pico-8 play session: hold → + tap 🅾, after a click and taps of 🅾, ❎, 🅾+❎, 🅾 in the second before t = 0

[t = 1 s] hold → ~1s, tap 🅾 ~2×
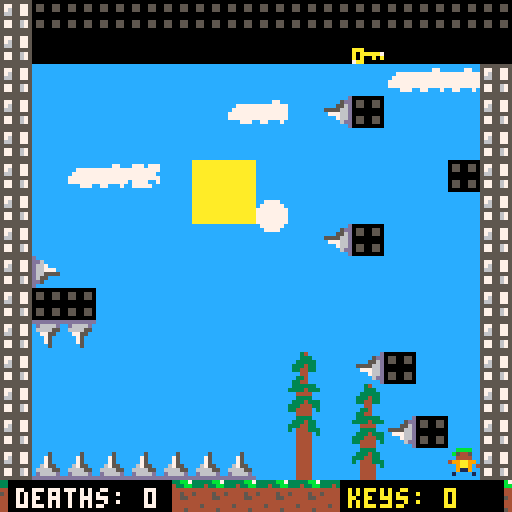

pico-8 cartridge
version 42
__lua__
-- wall and actor collisions
-- by zep (modified with gravity and spikes)

actor = {} -- all actors
pl = nil -- store player reference globally
has_key = false -- global flag for key collection
debug_enabled = false -- toggle debug prints
killer_ball = nil -- global reference to killer ball
killer_ball2 = nil -- global reference to second killer ball
vertical_bat = nil -- global reference to vertical bat
vertical_bat2 = nil -- global reference to second vertical bat
vertical_bat3 = nil -- global reference to third vertical bat
vertical_bat4 = nil -- global reference to fourth vertical bat
vertical_bat5 = nil -- global reference to fifth vertical bat
vertical_bat6 = nil -- global reference to sixth vertical bat
vertical_bat7 = nil -- global reference to seventh vertical bat
death_count = 0 -- death counter
key_count = 0 -- counter for collected keys

function print_debug(msg)
    if debug_enabled then
        print(msg)
    end
end

-- make an actor
-- and add to global collection
-- x,y means center of the actor
-- in map tiles
function make_actor(k, x, y)
    a={
        k = k,
        x = x,
        y = y,
        dx = 0,
        dy = 0,     
        frame = 0,
        t = 0,
        friction = 0.15,
        bounce  = 0.3,
        frames = 2,
        
        w = 0.4,
        h = 0.4,
        
        grounded = false,
        gravity = 0.03,
        max_fall_speed = 0.35,
        jump_force = -0.50,
        
        is_solid = true,
        
        anim_timer = 0,
        anim_speed = 120
    }
    
    print_debug("created actor with sprite: " .. k)
    add(actor,a)
    return a
end

function reset_game()
    print_debug("\n--- game reset ---")
    -- increment death counter
    death_count += 1
    print_debug("death count: " .. death_count)
    
    -- clear all actors and reset key flag
    actor = {}
    has_key = false
    key_count = 0 -- reset key counter on death
    print_debug("key count reset to 0")
    
    -- recreate all initial actors
    -- make player
    pl = make_actor(21,14.5,14)
    pl.frames=4
    
    -- door entity
    local door = make_actor(48,46.5,14.5)  -- adjusted position to x=46.5, y=14.5
    door.w = 0.5 
    door.h = 0.5
    door.is_solid = true
    door.is_door = true
    door.frames = 1  -- door doesn't animate
    
    -- bouncy ball (vertical only)
    local ball = make_actor(33,8.5,11)
    ball.dx = 0
    ball.dy = -0.1
    ball.friction = 0.02
    ball.bounce = 1
    
    -- first key (original spawn)
    local key1 = make_actor(35,11.5,1.5)
    key1.w=0.25 
    key1.h=0.25
    key1.is_solid = false
    key1.frames = 2
    key1.anim_speed = 30
    
    -- second key (10 blocks to the left of first key)
    local key2 = make_actor(35,29.5,1.5)
    key2.w=0.25 
    key2.h=0.25
    key2.is_solid = false
    key2.frames = 2
    key2.anim_speed = 30
    
    -- third key (14 blocks down and 3 blocks right from second key)
    local key3 = make_actor(35,32.5,14.5)  -- 29.5 + 3 = 32.5 x-coordinate, 1.5 + 13 = 14.5 y-coordinate
    key3.w=0.25 
    key3.h=0.25
    key3.is_solid = false
    key3.frames = 2
    key3.anim_speed = 30
    
    -- killer ball (horizontal movement)
    killer_ball = make_actor(5, 18,3.5)  -- using sprite 5, position at x=18, y=3.5
    killer_ball.dx = 0.15  -- horizontal speed
    killer_ball.dy = 0  -- no vertical movement
    killer_ball.bounce = 1  -- full bounce against walls
    killer_ball.friction = 0  -- no friction to maintain speed
    killer_ball.frames = 4  -- using frames 5-8 (total of 4 frames)
    killer_ball.anim_speed = 10  -- animation speed
    killer_ball.w = 0.45  -- slightly larger width for better collision detection
    killer_ball.h = 0.45  -- slightly larger height for better collision detection
    
    -- second killer ball (7 blocks below the first one)
    killer_ball2 = make_actor(5, 18, 10.5)  -- same x, but 7 tiles down from the first killer ball (3.5 + 7 = 10.5)
    killer_ball2.dx = 0.15  -- same horizontal speed
    killer_ball2.dy = 0  -- no vertical movement
    killer_ball2.bounce = 1  -- full bounce against walls
    killer_ball2.friction = 0  -- no friction to maintain speed
    killer_ball2.frames = 4  -- using frames 5-8 (total of 4 frames)
    killer_ball2.anim_speed = 10  -- animation speed
    killer_ball2.w = 0.45  -- slightly larger width for better collision detection
    killer_ball2.h = 0.45  -- slightly larger height for better collision detection
    
    -- vertical bat enemy (moves up and down)
    vertical_bat = make_actor(5, 23.5, 7)  -- using sprite 5, position at x=23.5, y=7
    vertical_bat.dx = 0  -- no horizontal movement
    vertical_bat.dy = 0.15  -- vertical speed
    vertical_bat.bounce = 1  -- full bounce against walls/ceiling/floor
    vertical_bat.friction = 0  -- no friction to maintain speed
    vertical_bat.frames = 4  -- using frames 5-8 (total of 4 frames)
    vertical_bat.anim_speed = 10  -- animation speed
    vertical_bat.w = 0.45  -- slightly larger width for better collision detection
    vertical_bat.h = 0.45  -- slightly larger height for better collision detection
    vertical_bat.is_killer = true  -- flag to identify it as a killer object
    
    -- second vertical bat (10 blocks to the right of the first one)
    vertical_bat2 = make_actor(5, 33.5, 10)  -- position at x=33.5, y=10
    vertical_bat2.dx = 0  -- no horizontal movement
    vertical_bat2.dy = 0.15  -- vertical speed
    vertical_bat2.bounce = 1  -- full bounce against walls/ceiling/floor
    vertical_bat2.friction = 0  -- no friction to maintain speed
    vertical_bat2.frames = 4  -- using frames 5-8 (total of 4 frames)
    vertical_bat2.anim_speed = 10  -- animation speed
    vertical_bat2.w = 0.45  -- slightly larger width for better collision detection
    vertical_bat2.h = 0.45  -- slightly larger height for better collision detection
    vertical_bat2.is_killer = true  -- flag to identify it as a killer object
    
    -- third vertical bat (4 blocks to the right of the second one)
    vertical_bat3 = make_actor(5, 37.5, 10)  -- 33.5 + 4 = 37.5 x-coordinate, same y as second bat
    vertical_bat3.dx = 0  -- no horizontal movement
    vertical_bat3.dy = 0.15  -- vertical speed
    vertical_bat3.bounce = 1  -- full bounce against walls/ceiling/floor
    vertical_bat3.friction = 0  -- no friction to maintain speed
    vertical_bat3.frames = 4  -- using frames 5-8 (total of 4 frames)
    vertical_bat3.anim_speed = 10  -- animation speed
    vertical_bat3.w = 0.45  -- slightly larger width for better collision detection
    vertical_bat3.h = 0.45  -- slightly larger height for better collision detection
    vertical_bat3.is_killer = true  -- flag to identify it as a killer object
    
    -- fourth vertical bat (4 blocks to the right of the third one)
    vertical_bat4 = make_actor(5, 41.5, 10)  -- 37.5 + 4 = 41.5 x-coordinate, same y as second and third bats
    vertical_bat4.dx = 0  -- no horizontal movement
    vertical_bat4.dy = 0.15  -- vertical speed
    vertical_bat4.bounce = 1  -- full bounce against walls/ceiling/floor
    vertical_bat4.friction = 0  -- no friction to maintain speed
    vertical_bat4.frames = 4  -- using frames 5-8 (total of 4 frames)
    vertical_bat4.anim_speed = 10  -- animation speed
    vertical_bat4.w = 0.45  -- slightly larger width for better collision detection
    vertical_bat4.h = 0.45  -- slightly larger height for better collision detection
    vertical_bat4.is_killer = true  -- flag to identify it as a killer object
    
    -- fifth vertical bat (4 blocks to the right of the fourth one)
    vertical_bat5 = make_actor(5, 45.5, 10)  -- 41.5 + 4 = 45.5 x-coordinate, same y as other bats
    vertical_bat5.dx = 0  -- no horizontal movement
    vertical_bat5.dy = 0.15  -- vertical speed
    vertical_bat5.bounce = 1  -- full bounce against walls/ceiling/floor
    vertical_bat5.friction = 0  -- no friction to maintain speed
    vertical_bat5.frames = 4  -- using frames 5-8 (total of 4 frames)
    vertical_bat5.anim_speed = 10  -- animation speed
    vertical_bat5.w = 0.45  -- slightly larger width for better collision detection
    vertical_bat5.h = 0.45  -- slightly larger height for better collision detection
    vertical_bat5.is_killer = true  -- flag to identify it as a killer object
    
    -- sixth vertical bat (3 blocks to the left and 3 blocks down from the fifth one)
    vertical_bat6 = make_actor(5, 42.5, 13)  -- 45.5 - 3 = 42.5 x-coordinate, 10 + 3 = 13 y-coordinate
    vertical_bat6.dx = 0  -- no horizontal movement
    vertical_bat6.dy = 0.15  -- vertical speed
    vertical_bat6.bounce = 1  -- full bounce against walls/ceiling/floor
    vertical_bat6.friction = 0  -- no friction to maintain speed
    vertical_bat6.frames = 4  -- using frames 5-8 (total of 4 frames)
    vertical_bat6.anim_speed = 10  -- animation speed
    vertical_bat6.w = 0.45  -- slightly larger width for better collision detection
    vertical_bat6.h = 0.45  -- slightly larger height for better collision detection
    vertical_bat6.is_killer = true  -- flag to identify it as a killer object
    
    -- seventh vertical bat (8 blocks to the left of the sixth one)
    vertical_bat7 = make_actor(5, 34.5, 13)  -- 42.5 - 8 = 34.5 x-coordinate, same y as sixth bat
    vertical_bat7.dx = 0  -- no horizontal movement
    vertical_bat7.dy = 0.15  -- vertical speed
    vertical_bat7.bounce = 1  -- full bounce against walls/ceiling/floor
    vertical_bat7.friction = 0  -- no friction to maintain speed
    vertical_bat7.frames = 4  -- using frames 5-8 (total of 4 frames)
    vertical_bat7.anim_speed = 10  -- animation speed
    vertical_bat7.w = 0.45  -- slightly larger width for better collision detection
    vertical_bat7.h = 0.45  -- slightly larger height for better collision detection
    vertical_bat7.is_killer = true  -- flag to identify it as a killer object
    
    -- also add flags to the killer balls for consistency
    killer_ball.is_killer = true
    killer_ball2.is_killer = true
    
    sfx(0) -- play death sound
end

function _init()
    -- initialize death_count and key_count to 0 
    death_count = 0
    key_count = 0
    
    -- instead of calling reset_game, we'll set up the initial state directly
    actor = {}
    has_key = false
    
    -- make player
    pl = make_actor(21,14.5,14)
    pl.frames=4
    
    -- bouncy ball (vertical only)
    local ball = make_actor(33,8.5,11)
    ball.dx = 0
    ball.dy = -0.1
    ball.friction = 0.02
    ball.bounce = 1
    
    -- door entity (needs to be created on first load)
    local door = make_actor(48,46.5,14.5)
    door.w = 0.5 
    door.h = 0.5
    door.is_solid = true
    door.is_door = true
    door.frames = 1
    
    -- create only the intended keys
    local key1 = make_actor(35,11.5,1.5)
    key1.w=0.25 
    key1.h=0.25
    key1.is_solid = false
    key1.frames = 2
    key1.anim_speed = 30
    
    local key2 = make_actor(35,29.5,1.5)
    key2.w=0.25 
    key2.h=0.25
    key2.is_solid = false
    key2.frames = 2
    key2.anim_speed = 30
    
    local key3 = make_actor(35,32.5,14.5)  -- same coordinates as in _init
    key3.w=0.25 
    key3.h=0.25
    key3.is_solid = false
    key3.frames = 2
    key3.anim_speed = 30
    
    -- killer ball (horizontal movement)
    killer_ball = make_actor(5, 18,3.5)
    killer_ball.dx = 0.15
    killer_ball.dy = 0
    killer_ball.bounce = 1
    killer_ball.friction = 0
    killer_ball.frames = 4
    killer_ball.anim_speed = 10
    killer_ball.w = 0.45
    killer_ball.h = 0.45
    killer_ball.is_killer = true
    
    -- second killer ball
    killer_ball2 = make_actor(5, 18, 10.5)
    killer_ball2.dx = 0.15
    killer_ball2.dy = 0
    killer_ball2.bounce = 1
    killer_ball2.friction = 0
    killer_ball2.frames = 4
    killer_ball2.anim_speed = 10
    killer_ball2.w = 0.45
    killer_ball2.h = 0.45
    killer_ball2.is_killer = true
    
    -- vertical bats
    vertical_bat = make_actor(5, 23.5, 7)
    vertical_bat.dx = 0
    vertical_bat.dy = 0.15
    vertical_bat.bounce = 1
    vertical_bat.friction = 0
    vertical_bat.frames = 4
    vertical_bat.anim_speed = 10
    vertical_bat.w = 0.45
    vertical_bat.h = 0.45
    vertical_bat.is_killer = true
    
    vertical_bat2 = make_actor(5, 33.5, 10)
    vertical_bat2.dx = 0
    vertical_bat2.dy = 0.15
    vertical_bat2.bounce = 1
    vertical_bat2.friction = 0
    vertical_bat2.frames = 4
    vertical_bat2.anim_speed = 10
    vertical_bat2.w = 0.45
    vertical_bat2.h = 0.45
    vertical_bat2.is_killer = true
    
    vertical_bat3 = make_actor(5, 37.5, 10)
    vertical_bat3.dx = 0
    vertical_bat3.dy = 0.15
    vertical_bat3.bounce = 1
    vertical_bat3.friction = 0
    vertical_bat3.frames = 4
    vertical_bat3.anim_speed = 10
    vertical_bat3.w = 0.45
    vertical_bat3.h = 0.45
    vertical_bat3.is_killer = true
    
    vertical_bat4 = make_actor(5, 41.5, 10)
    vertical_bat4.dx = 0
    vertical_bat4.dy = 0.15
    vertical_bat4.bounce = 1
    vertical_bat4.friction = 0
    vertical_bat4.frames = 4
    vertical_bat4.anim_speed = 10
    vertical_bat4.w = 0.45
    vertical_bat4.h = 0.45
    vertical_bat4.is_killer = true
    
    vertical_bat5 = make_actor(5, 45.5, 10)
    vertical_bat5.dx = 0
    vertical_bat5.dy = 0.15
    vertical_bat5.bounce = 1
    vertical_bat5.friction = 0
    vertical_bat5.frames = 4
    vertical_bat5.anim_speed = 10
    vertical_bat5.w = 0.45
    vertical_bat5.h = 0.45
    vertical_bat5.is_killer = true
    
    vertical_bat6 = make_actor(5, 42.5, 13)
    vertical_bat6.dx = 0
    vertical_bat6.dy = 0.15
    vertical_bat6.bounce = 1
    vertical_bat6.friction = 0
    vertical_bat6.frames = 4
    vertical_bat6.anim_speed = 10
    vertical_bat6.w = 0.45
    vertical_bat6.h = 0.45
    vertical_bat6.is_killer = true
    
    vertical_bat7 = make_actor(5, 34.5, 13)
    vertical_bat7.dx = 0
    vertical_bat7.dy = 0.15
    vertical_bat7.bounce = 1
    vertical_bat7.friction = 0
    vertical_bat7.frames = 4
    vertical_bat7.anim_speed = 10
    vertical_bat7.w = 0.45
    vertical_bat7.h = 0.45
    vertical_bat7.is_killer = true
end

-- check if a tile is a spike
function is_spike(x, y)
    local val = mget(x, y)
    -- including both original spikes (53-56) and new spikes (37-40)
    return (val >= 53 and val <= 56) or (val >= 37 and val <= 40)
end

-- check if an actor is touching spikes
function check_spike_collision(a)
    -- check all four corners and center points
    local points = {
        {a.x - a.w, a.y - a.h}, -- top left
        {a.x + a.w, a.y - a.h}, -- top right
        {a.x - a.w, a.y + a.h}, -- bottom left
        {a.x + a.w, a.y + a.h}, -- bottom right
        {a.x, a.y},             -- center
        {a.x - a.w, a.y},       -- middle left
        {a.x + a.w, a.y},       -- middle right
        {a.x, a.y - a.h},       -- middle top
        {a.x, a.y + a.h}        -- middle bottom
    }
    
    for point in all(points) do
        if is_spike(flr(point[1]), flr(point[2])) then
            return true
        end
    end
    return false
end

function solid(x, y)
    val=mget(x, y)
    return fget(val, 1)
end

function solid_area(x,y,w,h)
    return 
        solid(x-w,y-h) or
        solid(x+w,y-h) or
        solid(x-w,y+h) or
        solid(x+w,y+h)
end

function solid_actor(a, dx, dy)
    for a2 in all(actor) do
        if a2 != a then
            local x=(a.x+dx) - a2.x
            local y=(a.y+dy) - a2.y
            
            -- check for key collection
            if a.k == 35 and a2 == pl then
                if ((abs(x) < (a.w+a2.w)) and (abs(y) < (a.h+a2.h))) then
                    print_debug("key collection collision detected")
                    collide_event(pl,a)
                    return false
                end
            end
            
            -- check for killer objects collision with player
            if a == pl and a2.is_killer then
                if ((abs(x) < (a.w+a2.w)) and (abs(y) < (a.h+a2.h))) then
                    print_debug("killer collision detected")
                    reset_game()
                    return false
                end
            end
            
            -- skip collision if either actor is not solid
            if not a2.is_solid or not a.is_solid then
                return false
            end
            
            if ((abs(x) < (a.w+a2.w)) and (abs(y) < (a.h+a2.h))) then
                if (dx != 0 and abs(x) < abs(a.x-a2.x)) then
                    if a.k == 33 then
                        a.dx = 0
                    elseif a2.k == 33 then
                        a2.dx = 0
                    else
                        v=abs(a.dx)>abs(a2.dx) and a.dx or a2.dx
                        a.dx,a2.dx = v,v
                    end
                    
                    local ca = collide_event(a,a2) or collide_event(a2,a)
                    return not ca
                end
                
                if (dy != 0 and abs(y) < abs(a.y-a2.y)) then
                    v=abs(a.dy)>abs(a2.dy) and a.dy or a2.dy
                    a.dy,a2.dy = v,v
                    
                    local ca = collide_event(a,a2) or collide_event(a2,a)
                    return not ca
                end
            end
        end
    end
    return false
end

function solid_a(a, dx, dy)
    if solid_area(a.x+dx,a.y+dy, a.w,a.h) then
        return true 
    end
    return solid_actor(a, dx, dy) 
end

function collide_event(a1,a2)
    if (a1==pl and a2.k==35) then
        print_debug("key collected!")
        del(actor,a2)
        has_key = true
        key_count += 0.5
        print_debug("has_key set to true")
        print_debug("key count increased to: " .. key_count)
        sfx(3)
        return true
    end
    
    -- door collision check
    if ((a1==pl and a2.is_door) or (a2==pl and a1.is_door)) then
        if key_count >= 3 then
            print_debug("door opened!")
            if a1.is_door then
                del(actor,a1)
            else
                del(actor,a2)
            end
            key_count = 0
            sfx(3)
            return true
        elseif key_count == 3 then  -- changed from 1 to 3
            -- change door sprite to 0 and make it non-solid
            if a1.is_door then
                a1.k = 0
                a1.is_solid = false
            else
                a2.k = 0
                a2.is_solid = false
            end
            key_count = 0  -- reset key count after transformation
            sfx(2)
            return true
        end
        -- if not enough keys, keep door solid by not returning true
        return false
    end
    
    -- if player collides with any killer object, reset the game
    if (a1 == pl and a2.is_killer) or (a2 == pl and a1.is_killer) then
        print_debug("killed by enemy")
        reset_game()
        return true
    end
    
    sfx(2)
    return false
end

-- simplified killer object check
function check_killer_objects()
    for a in all(actor) do
        if a.is_killer and pl then
            -- slightly larger hitbox for the killer object
            local killer_w = a.w * 1.2
            local killer_h = a.h * 1.2
            
            -- calculate the distance between the two actors' centers
            local x = pl.x - a.x
            local y = pl.y - a.y
            
            -- check for rectangular hitbox collision
            if (abs(x) < (pl.w + killer_w)) and (abs(y) < (pl.h + killer_h)) then
                return true
            end
            
            -- additional check with a circular hitbox
            local distance_squared = x*x + y*y
            local collision_radius = (pl.w + killer_w) * 0.8
            
            if distance_squared < (collision_radius * collision_radius) then
                return true
            end
        end
    end
    return false
end

function move_actor(a)
    if a == pl then
        a.dy += a.gravity
        
        if a.dy > a.max_fall_speed then
            a.dy = a.max_fall_speed
        end
        
        -- check for spike collision
        if check_spike_collision(a) then
            reset_game()
            return
        end
    end
    
    if a.k == 33 then
        a.dx = 0
    end

    if not solid_a(a, a.dx, 0) then
        a.x += a.dx
    else
        a.dx *= -a.bounce
    end

    if not solid_a(a, 0, a.dy) then
        a.y += a.dy
        a.grounded = false
    else
        if a.dy > 0 then
            a.grounded = true
        end
        a.dy *= -a.bounce
        if a == pl then
            a.dy = 0
        end
    end
    
    -- only apply friction to non-player actors
    if a != pl then
        a.dx *= (1-a.friction)
    end
    
    -- update animation
    if a.is_killer or a.k == 35 then
        a.anim_timer += 1
        if a.anim_timer >= a.anim_speed then
            a.anim_timer = 0
            a.frame = (a.frame + 1) % a.frames
        end
    else
        a.frame += abs(a.dx) * 4
        a.frame %= a.frames
    end
    
    a.t += 1
end

function control_player(pl)
    local accel = 0.05
    local max_speed = 0.2
    local deadzone = 0.01
    
    -- apply movement based on input
    if btn(0) then 
        pl.dx -= accel
        if pl.dx < -max_speed then pl.dx = -max_speed end
    elseif btn(1) then
        pl.dx += accel
        if pl.dx > max_speed then pl.dx = max_speed end
    else
        -- no horizontal input - stop immediately
        pl.dx = 0
    end
    
    -- apply deadzone
    if abs(pl.dx) < deadzone then
        pl.dx = 0
    end
    
    if (btn(2) and pl.grounded) then
        pl.dy = pl.jump_force
        pl.grounded = false
        sfx(1)
    end
end

function _update()
    -- check for r key press to reset death count and game
    if btnp(5) then  -- btn(5) is the r key in pico-8
        death_count = 0
        print_debug("death count manually reset")
        
        -- reset the game state too - by using reset_game(),
        -- but without incrementing the death counter
        actor = {}
        has_key = false
        key_count = 0
        
        -- recreate all initial actors (same code as in reset_game but without death increment)
        -- create all initial actors
        pl = make_actor(21,14.5,14)
        pl.frames=4
        
        -- bouncy ball (vertical only)
        local ball = make_actor(33,8.5,11)
        ball.dx=0
        ball.dy=-0.1
        ball.friction=0.02
        ball.bounce=1
        
        -- first key (original spawn)
        local key1 = make_actor(35,11.5,1.5)
        key1.w=0.25 
        key1.h=0.25
        key1.is_solid = false
        key1.frames = 2
        key1.anim_speed = 30
        
        -- second key (10 blocks to the left of first key)
        local key2 = make_actor(35,29.5,1.5)
        key2.w=0.25 
        key2.h=0.25
        key2.is_solid = false
        key2.frames = 2
        key2.anim_speed = 30
        
        -- third key (4 blocks right and 14 blocks down from second key)
        local key3 = make_actor(35,20.5,1.5)  -- new test coordinates
        key3.w=0.25 
        key3.h=0.25
        key3.is_solid = false
        key3.frames = 2
        key3.anim_speed = 30
        
        -- killer ball (horizontal movement)
        killer_ball = make_actor(5, 18,3.5)  -- using sprite 5, position at x=18, y=3.5
        killer_ball.dx = 0.15  -- horizontal speed
        killer_ball.dy = 0  -- no vertical movement
        killer_ball.bounce = 1  -- full bounce against walls
        killer_ball.friction = 0  -- no friction to maintain speed
        killer_ball.frames = 4  -- using frames 5-8 (total of 4 frames)
        killer_ball.anim_speed = 10  -- animation speed
        killer_ball.w = 0.45  -- slightly larger width for better collision detection
        killer_ball.h = 0.45  -- slightly larger height for better collision detection
        
        -- second killer ball (7 blocks below the first one)
        killer_ball2 = make_actor(5, 18, 10.5)  -- same x, but 7 tiles down from the first killer ball (3.5 + 7 = 10.5)
        killer_ball2.dx = 0.15  -- same horizontal speed
        killer_ball2.dy = 0  -- no vertical movement
        killer_ball2.bounce = 1  -- full bounce against walls
        killer_ball2.friction = 0  -- no friction to maintain speed
        killer_ball2.frames = 4  -- using frames 5-8 (total of 4 frames)
        killer_ball2.anim_speed = 10  -- animation speed
        killer_ball2.w = 0.45  -- slightly larger width for better collision detection
        killer_ball2.h = 0.45  -- slightly larger height for better collision detection
        
        -- vertical bat enemy (moves up and down)
        vertical_bat = make_actor(5, 23.5, 7)  -- using sprite 5, position at x=23.5, y=7
        vertical_bat.dx = 0  -- no horizontal movement
        vertical_bat.dy = 0.15  -- vertical speed
        vertical_bat.bounce = 1  -- full bounce against walls/ceiling/floor
        vertical_bat.friction = 0  -- no friction to maintain speed
        vertical_bat.frames = 4  -- using frames 5-8 (total of 4 frames)
        vertical_bat.anim_speed = 10  -- animation speed
        vertical_bat.w = 0.45  -- slightly larger width for better collision detection
        vertical_bat.h = 0.45  -- slightly larger height for better collision detection
        vertical_bat.is_killer = true  -- flag to identify it as a killer object
        
        -- second vertical bat (10 blocks to the right of the first one)
        vertical_bat2 = make_actor(5, 33.5, 10)  -- position at x=33.5, y=10
        vertical_bat2.dx = 0  -- no horizontal movement
        vertical_bat2.dy = 0.15  -- vertical speed
        vertical_bat2.bounce = 1  -- full bounce against walls/ceiling/floor
        vertical_bat2.friction = 0  -- no friction to maintain speed
        vertical_bat2.frames = 4  -- using frames 5-8 (total of 4 frames)
        vertical_bat2.anim_speed = 10  -- animation speed
        vertical_bat2.w = 0.45  -- slightly larger width for better collision detection
        vertical_bat2.h = 0.45  -- slightly larger height for better collision detection
        vertical_bat2.is_killer = true  -- flag to identify it as a killer object
        
        -- third vertical bat (4 blocks to the right of the second one)
        vertical_bat3 = make_actor(5, 37.5, 10)  -- 33.5 + 4 = 37.5 x-coordinate, same y as second bat
        vertical_bat3.dx = 0  -- no horizontal movement
        vertical_bat3.dy = 0.15  -- vertical speed
        vertical_bat3.bounce = 1  -- full bounce against walls/ceiling/floor
        vertical_bat3.friction = 0  -- no friction to maintain speed
        vertical_bat3.frames = 4  -- using frames 5-8 (total of 4 frames)
        vertical_bat3.anim_speed = 10  -- animation speed
        vertical_bat3.w = 0.45  -- slightly larger width for better collision detection
        vertical_bat3.h = 0.45  -- slightly larger height for better collision detection
        vertical_bat3.is_killer = true  -- flag to identify it as a killer object
        
        -- fourth vertical bat (4 blocks to the right of the third one)
        vertical_bat4 = make_actor(5, 41.5, 10)  -- 37.5 + 4 = 41.5 x-coordinate, same y as second and third bats
        vertical_bat4.dx = 0  -- no horizontal movement
        vertical_bat4.dy = 0.15  -- vertical speed
        vertical_bat4.bounce = 1  -- full bounce against walls/ceiling/floor
        vertical_bat4.friction = 0  -- no friction to maintain speed
        vertical_bat4.frames = 4  -- using frames 5-8 (total of 4 frames)
        vertical_bat4.anim_speed = 10  -- animation speed
        vertical_bat4.w = 0.45  -- slightly larger width for better collision detection
        vertical_bat4.h = 0.45  -- slightly larger height for better collision detection
        vertical_bat4.is_killer = true  -- flag to identify it as a killer object
        
        -- fifth vertical bat (4 blocks to the right of the fourth one)
        vertical_bat5 = make_actor(5, 45.5, 10)  -- 41.5 + 4 = 45.5 x-coordinate, same y as other bats
        vertical_bat5.dx = 0  -- no horizontal movement
        vertical_bat5.dy = 0.15  -- vertical speed
        vertical_bat5.bounce = 1  -- full bounce against walls/ceiling/floor
        vertical_bat5.friction = 0  -- no friction to maintain speed
        vertical_bat5.frames = 4  -- using frames 5-8 (total of 4 frames)
        vertical_bat5.anim_speed = 10  -- animation speed
        vertical_bat5.w = 0.45  -- slightly larger width for better collision detection
        vertical_bat5.h = 0.45  -- slightly larger height for better collision detection
        vertical_bat5.is_killer = true  -- flag to identify it as a killer object
        
        -- sixth vertical bat (3 blocks to the left and 3 blocks down from the fifth one)
        vertical_bat6 = make_actor(5, 42.5, 13)  -- 45.5 - 3 = 42.5 x-coordinate, 10 + 3 = 13 y-coordinate
        vertical_bat6.dx = 0  -- no horizontal movement
        vertical_bat6.dy = 0.15  -- vertical speed
        vertical_bat6.bounce = 1  -- full bounce against walls/ceiling/floor
        vertical_bat6.friction = 0  -- no friction to maintain speed
        vertical_bat6.frames = 4  -- using frames 5-8 (total of 4 frames)
        vertical_bat6.anim_speed = 10  -- animation speed
        vertical_bat6.w = 0.45  -- slightly larger width for better collision detection
        vertical_bat6.h = 0.45  -- slightly larger height for better collision detection
        vertical_bat6.is_killer = true  -- flag to identify it as a killer object
        
        -- seventh vertical bat (8 blocks to the left of the sixth one)
        vertical_bat7 = make_actor(5, 34.5, 13)  -- 42.5 - 8 = 34.5 x-coordinate, same y as sixth bat
        vertical_bat7.dx = 0  -- no horizontal movement
        vertical_bat7.dy = 0.15  -- vertical speed
        vertical_bat7.bounce = 1  -- full bounce against walls/ceiling/floor
        vertical_bat7.friction = 0  -- no friction to maintain speed
        vertical_bat7.frames = 4  -- using frames 5-8 (total of 4 frames)
        vertical_bat7.anim_speed = 10  -- animation speed
        vertical_bat7.w = 0.45  -- slightly larger width for better collision detection
        vertical_bat7.h = 0.45  -- slightly larger height for better collision detection
        vertical_bat7.is_killer = true  -- flag to identify it as a killer object
    end
    
    control_player(pl)
    foreach(actor, move_actor)
    
    -- check killer objects collision after all actors have moved
    if check_killer_objects() then
        reset_game()
    end
end

function draw_actor(a)
    local sx = (a.x * 8) - 4
    local sy = (a.y * 8) - 4
    spr(a.k + a.frame, sx, sy)
end

function _draw()
    cls()
    
    room_x=flr(pl.x/16)
    room_y=flr(pl.y/16)
    camera(room_x*128,room_y*128)
    
    map()
    foreach(actor,draw_actor)
    
    -- draw death counter (bottom left of the screen)
    local cam_x = room_x*128
    local cam_y = room_y*128
    
    -- position for bottom left - death counter
    local death_counter_x = cam_x + 2
    local death_counter_y = cam_y + 120  -- pico-8 screen is 128x128, so 120 is near the bottom
    
    -- draw a small background for the death counter
    rectfill(death_counter_x, death_counter_y, death_counter_x + 40, death_counter_y + 8, 0) -- black background
    
    -- draw the text for the death counter
    print("deaths: " .. death_count, death_counter_x + 2, death_counter_y + 2, 7) -- white text (color 7)
    
    -- position for bottom right - key counter
    local key_counter_x = cam_x + 85  -- positioned to be in bottom right
    local key_counter_y = cam_y + 120  -- same height as death counter
    
    -- draw a small background for the key counter
    rectfill(key_counter_x, key_counter_y, key_counter_x + 40, key_counter_y + 8, 0) -- black background
    
    -- draw the text for the key counter
    print("keys: " .. key_count, key_counter_x + 2, key_counter_y + 2, 10) -- yellow text (color 10)
end-- wall and actor collisions
-- by zep (modified with gravity and spikes)

actor = {} -- all actors
pl = nil -- store player reference globally
has_key = false -- global flag for key collection
debug_enabled = false -- toggle debug prints
killer_ball = nil -- global reference to killer ball
killer_ball2 = nil -- global reference to second killer ball
vertical_bat = nil -- global reference to vertical bat
vertical_bat2 = nil -- global reference to second vertical bat
vertical_bat3 = nil -- global reference to third vertical bat
vertical_bat4 = nil -- global reference to fourth vertical bat
vertical_bat5 = nil -- global reference to fifth vertical bat
vertical_bat6 = nil -- global reference to sixth vertical bat
vertical_bat7 = nil -- global reference to seventh vertical bat
death_count = 0 -- death counter
key_count = 0 -- counter for collected keys

function print_debug(msg)
    if debug_enabled then
        print(msg)
    end
end

-- make an actor
-- and add to global collection
-- x,y means center of the actor
-- in map tiles
function make_actor(k, x, y)
    a={
        k = k,
        x = x,
        y = y,
        dx = 0,
        dy = 0,     
        frame = 0,
        t = 0,
        friction = 0.15,
        bounce  = 0.3,
        frames = 2,
        
        w = 0.4,
        h = 0.4,
        
        grounded = false,
        gravity = 0.03,
        max_fall_speed = 0.35,
        jump_force = -0.50,
        
        is_solid = true,
        
        anim_timer = 0,
        anim_speed = 120
    }
    
    print_debug("created actor with sprite: " .. k)
    add(actor,a)
    return a
end

function reset_game()
    print_debug("\n--- game reset ---")
    -- increment death counter
    death_count += 1
    print_debug("death count: " .. death_count)
    
    -- clear all actors and reset key flag
    actor = {}
    has_key = false
    key_count = 0 -- reset key counter on death
    print_debug("key count reset to 0")
    
    -- recreate all initial actors
    -- make player
    pl = make_actor(21,14.5,14)
    pl.frames=4
    
    -- door entity
    local door = make_actor(48,46.5,14.5)  -- adjusted position to x=46.5, y=14.5
    door.w = 0.5 
    door.h = 0.5
    door.is_solid = true
    door.is_door = true
    door.frames = 1  -- door doesn't animate
    
    -- bouncy ball (vertical only)
    local ball = make_actor(33,8.5,11)
    ball.dx = 0
    ball.dy = -0.1
    ball.friction = 0.02
    ball.bounce = 1
    
    -- first key (original spawn)
    local key1 = make_actor(35,11.5,1.5)
    key1.w=0.25 
    key1.h=0.25
    key1.is_solid = false
    key1.frames = 2
    key1.anim_speed = 30
    
    -- second key (10 blocks to the left of first key)
    local key2 = make_actor(35,29.5,1.5)
    key2.w=0.25 
    key2.h=0.25
    key2.is_solid = false
    key2.frames = 2
    key2.anim_speed = 30
    
    -- third key (14 blocks down and 3 blocks right from second key)
    local key3 = make_actor(35,32.5,14.5)  -- 29.5 + 3 = 32.5 x-coordinate, 1.5 + 13 = 14.5 y-coordinate
    key3.w=0.25 
    key3.h=0.25
    key3.is_solid = false
    key3.frames = 2
    key3.anim_speed = 30
    
    -- killer ball (horizontal movement)
    killer_ball = make_actor(5, 18,3.5)  -- using sprite 5, position at x=18, y=3.5
    killer_ball.dx = 0.15  -- horizontal speed
    killer_ball.dy = 0  -- no vertical movement
    killer_ball.bounce = 1  -- full bounce against walls
    killer_ball.friction = 0  -- no friction to maintain speed
    killer_ball.frames = 4  -- using frames 5-8 (total of 4 frames)
    killer_ball.anim_speed = 10  -- animation speed
    killer_ball.w = 0.45  -- slightly larger width for better collision detection
    killer_ball.h = 0.45  -- slightly larger height for better collision detection
    
    -- second killer ball (7 blocks below the first one)
    killer_ball2 = make_actor(5, 18, 10.5)  -- same x, but 7 tiles down from the first killer ball (3.5 + 7 = 10.5)
    killer_ball2.dx = 0.15  -- same horizontal speed
    killer_ball2.dy = 0  -- no vertical movement
    killer_ball2.bounce = 1  -- full bounce against walls
    killer_ball2.friction = 0  -- no friction to maintain speed
    killer_ball2.frames = 4  -- using frames 5-8 (total of 4 frames)
    killer_ball2.anim_speed = 10  -- animation speed
    killer_ball2.w = 0.45  -- slightly larger width for better collision detection
    killer_ball2.h = 0.45  -- slightly larger height for better collision detection
    
    -- vertical bat enemy (moves up and down)
    vertical_bat = make_actor(5, 23.5, 7)  -- using sprite 5, position at x=23.5, y=7
    vertical_bat.dx = 0  -- no horizontal movement
    vertical_bat.dy = 0.15  -- vertical speed
    vertical_bat.bounce = 1  -- full bounce against walls/ceiling/floor
    vertical_bat.friction = 0  -- no friction to maintain speed
    vertical_bat.frames = 4  -- using frames 5-8 (total of 4 frames)
    vertical_bat.anim_speed = 10  -- animation speed
    vertical_bat.w = 0.45  -- slightly larger width for better collision detection
    vertical_bat.h = 0.45  -- slightly larger height for better collision detection
    vertical_bat.is_killer = true  -- flag to identify it as a killer object
    
    -- second vertical bat (10 blocks to the right of the first one)
    vertical_bat2 = make_actor(5, 33.5, 10)  -- position at x=33.5, y=10
    vertical_bat2.dx = 0  -- no horizontal movement
    vertical_bat2.dy = 0.15  -- vertical speed
    vertical_bat2.bounce = 1  -- full bounce against walls/ceiling/floor
    vertical_bat2.friction = 0  -- no friction to maintain speed
    vertical_bat2.frames = 4  -- using frames 5-8 (total of 4 frames)
    vertical_bat2.anim_speed = 10  -- animation speed
    vertical_bat2.w = 0.45  -- slightly larger width for better collision detection
    vertical_bat2.h = 0.45  -- slightly larger height for better collision detection
    vertical_bat2.is_killer = true  -- flag to identify it as a killer object
    
    -- third vertical bat (4 blocks to the right of the second one)
    vertical_bat3 = make_actor(5, 37.5, 10)  -- 33.5 + 4 = 37.5 x-coordinate, same y as second bat
    vertical_bat3.dx = 0  -- no horizontal movement
    vertical_bat3.dy = 0.15  -- vertical speed
    vertical_bat3.bounce = 1  -- full bounce against walls/ceiling/floor
    vertical_bat3.friction = 0  -- no friction to maintain speed
    vertical_bat3.frames = 4  -- using frames 5-8 (total of 4 frames)
    vertical_bat3.anim_speed = 10  -- animation speed
    vertical_bat3.w = 0.45  -- slightly larger width for better collision detection
    vertical_bat3.h = 0.45  -- slightly larger height for better collision detection
    vertical_bat3.is_killer = true  -- flag to identify it as a killer object
    
    -- fourth vertical bat (4 blocks to the right of the third one)
    vertical_bat4 = make_actor(5, 41.5, 10)  -- 37.5 + 4 = 41.5 x-coordinate, same y as second and third bats
    vertical_bat4.dx = 0  -- no horizontal movement
    vertical_bat4.dy = 0.15  -- vertical speed
    vertical_bat4.bounce = 1  -- full bounce against walls/ceiling/floor
    vertical_bat4.friction = 0  -- no friction to maintain speed
    vertical_bat4.frames = 4  -- using frames 5-8 (total of 4 frames)
    vertical_bat4.anim_speed = 10  -- animation speed
    vertical_bat4.w = 0.45  -- slightly larger width for better collision detection
    vertical_bat4.h = 0.45  -- slightly larger height for better collision detection
    vertical_bat4.is_killer = true  -- flag to identify it as a killer object
    
    -- fifth vertical bat (4 blocks to the right of the fourth one)
    vertical_bat5 = make_actor(5, 45.5, 10)  -- 41.5 + 4 = 45.5 x-coordinate, same y as other bats
    vertical_bat5.dx = 0  -- no horizontal movement
    vertical_bat5.dy = 0.15  -- vertical speed
    vertical_bat5.bounce = 1  -- full bounce against walls/ceiling/floor
    vertical_bat5.friction = 0  -- no friction to maintain speed
    vertical_bat5.frames = 4  -- using frames 5-8 (total of 4 frames)
    vertical_bat5.anim_speed = 10  -- animation speed
    vertical_bat5.w = 0.45  -- slightly larger width for better collision detection
    vertical_bat5.h = 0.45  -- slightly larger height for better collision detection
    vertical_bat5.is_killer = true  -- flag to identify it as a killer object
    
    -- sixth vertical bat (3 blocks to the left and 3 blocks down from the fifth one)
    vertical_bat6 = make_actor(5, 42.5, 13)  -- 45.5 - 3 = 42.5 x-coordinate, 10 + 3 = 13 y-coordinate
    vertical_bat6.dx = 0  -- no horizontal movement
    vertical_bat6.dy = 0.15  -- vertical speed
    vertical_bat6.bounce = 1  -- full bounce against walls/ceiling/floor
    vertical_bat6.friction = 0  -- no friction to maintain speed
    vertical_bat6.frames = 4  -- using frames 5-8 (total of 4 frames)
    vertical_bat6.anim_speed = 10  -- animation speed
    vertical_bat6.w = 0.45  -- slightly larger width for better collision detection
    vertical_bat6.h = 0.45  -- slightly larger height for better collision detection
    vertical_bat6.is_killer = true  -- flag to identify it as a killer object
    
    -- seventh vertical bat (8 blocks to the left of the sixth one)
    vertical_bat7 = make_actor(5, 34.5, 13)  -- 42.5 - 8 = 34.5 x-coordinate, same y as sixth bat
    vertical_bat7.dx = 0  -- no horizontal movement
    vertical_bat7.dy = 0.15  -- vertical speed
    vertical_bat7.bounce = 1  -- full bounce against walls/ceiling/floor
    vertical_bat7.friction = 0  -- no friction to maintain speed
    vertical_bat7.frames = 4  -- using frames 5-8 (total of 4 frames)
    vertical_bat7.anim_speed = 10  -- animation speed
    vertical_bat7.w = 0.45  -- slightly larger width for better collision detection
    vertical_bat7.h = 0.45  -- slightly larger height for better collision detection
    vertical_bat7.is_killer = true  -- flag to identify it as a killer object
    
    -- also add flags to the killer balls for consistency
    killer_ball.is_killer = true
    killer_ball2.is_killer = true
    
    sfx(0) -- play death sound
end

function _init()
    -- initialize death_count and key_count to 0 
    death_count = 0
    key_count = 0
    
    -- instead of calling reset_game, we'll set up the initial state directly
    actor = {}
    has_key = false
    
    -- make player
    pl = make_actor(21,14.5,14)
    pl.frames=4
    
    -- bouncy ball (vertical only)
    local ball = make_actor(33,8.5,11)
    ball.dx = 0
    ball.dy = -0.1
    ball.friction = 0.02
    ball.bounce = 1
    
    -- door entity (needs to be created on first load)
    local door = make_actor(48,46.5,14.5)
    door.w = 0.5 
    door.h = 0.5
    door.is_solid = true
    door.is_door = true
    door.frames = 1
    
    -- create only the intended keys
    local key1 = make_actor(35,11.5,1.5)
    key1.w=0.25 
    key1.h=0.25
    key1.is_solid = false
    key1.frames = 2
    key1.anim_speed = 30
    
    local key2 = make_actor(35,29.5,1.5)
    key2.w=0.25 
    key2.h=0.25
    key2.is_solid = false
    key2.frames = 2
    key2.anim_speed = 30
    
    local key3 = make_actor(35,32.5,14.5)  -- same coordinates as in _init
    key3.w=0.25 
    key3.h=0.25
    key3.is_solid = false
    key3.frames = 2
    key3.anim_speed = 30
    
    -- killer ball (horizontal movement)
    killer_ball = make_actor(5, 18,3.5)
    killer_ball.dx = 0.15
    killer_ball.dy = 0
    killer_ball.bounce = 1
    killer_ball.friction = 0
    killer_ball.frames = 4
    killer_ball.anim_speed = 10
    killer_ball.w = 0.45
    killer_ball.h = 0.45
    killer_ball.is_killer = true
    
    -- second killer ball
    killer_ball2 = make_actor(5, 18, 10.5)
    killer_ball2.dx = 0.15
    killer_ball2.dy = 0
    killer_ball2.bounce = 1
    killer_ball2.friction = 0
    killer_ball2.frames = 4
    killer_ball2.anim_speed = 10
    killer_ball2.w = 0.45
    killer_ball2.h = 0.45
    killer_ball2.is_killer = true
    
    -- vertical bats
    vertical_bat = make_actor(5, 23.5, 7)
    vertical_bat.dx = 0
    vertical_bat.dy = 0.15
    vertical_bat.bounce = 1
    vertical_bat.friction = 0
    vertical_bat.frames = 4
    vertical_bat.anim_speed = 10
    vertical_bat.w = 0.45
    vertical_bat.h = 0.45
    vertical_bat.is_killer = true
    
    vertical_bat2 = make_actor(5, 33.5, 10)
    vertical_bat2.dx = 0
    vertical_bat2.dy = 0.15
    vertical_bat2.bounce = 1
    vertical_bat2.friction = 0
    vertical_bat2.frames = 4
    vertical_bat2.anim_speed = 10
    vertical_bat2.w = 0.45
    vertical_bat2.h = 0.45
    vertical_bat2.is_killer = true
    
    vertical_bat3 = make_actor(5, 37.5, 10)
    vertical_bat3.dx = 0
    vertical_bat3.dy = 0.15
    vertical_bat3.bounce = 1
    vertical_bat3.friction = 0
    vertical_bat3.frames = 4
    vertical_bat3.anim_speed = 10
    vertical_bat3.w = 0.45
    vertical_bat3.h = 0.45
    vertical_bat3.is_killer = true
    
    vertical_bat4 = make_actor(5, 41.5, 10)
    vertical_bat4.dx = 0
    vertical_bat4.dy = 0.15
    vertical_bat4.bounce = 1
    vertical_bat4.friction = 0
    vertical_bat4.frames = 4
    vertical_bat4.anim_speed = 10
    vertical_bat4.w = 0.45
    vertical_bat4.h = 0.45
    vertical_bat4.is_killer = true
    
    vertical_bat5 = make_actor(5, 45.5, 10)
    vertical_bat5.dx = 0
    vertical_bat5.dy = 0.15
    vertical_bat5.bounce = 1
    vertical_bat5.friction = 0
    vertical_bat5.frames = 4
    vertical_bat5.anim_speed = 10
    vertical_bat5.w = 0.45
    vertical_bat5.h = 0.45
    vertical_bat5.is_killer = true
    
    vertical_bat6 = make_actor(5, 42.5, 13)
    vertical_bat6.dx = 0
    vertical_bat6.dy = 0.15
    vertical_bat6.bounce = 1
    vertical_bat6.friction = 0
    vertical_bat6.frames = 4
    vertical_bat6.anim_speed = 10
    vertical_bat6.w = 0.45
    vertical_bat6.h = 0.45
    vertical_bat6.is_killer = true
    
    vertical_bat7 = make_actor(5, 34.5, 13)
    vertical_bat7.dx = 0
    vertical_bat7.dy = 0.15
    vertical_bat7.bounce = 1
    vertical_bat7.friction = 0
    vertical_bat7.frames = 4
    vertical_bat7.anim_speed = 10
    vertical_bat7.w = 0.45
    vertical_bat7.h = 0.45
    vertical_bat7.is_killer = true
end

-- check if a tile is a spike
function is_spike(x, y)
    local val = mget(x, y)
    -- including both original spikes (53-56) and new spikes (37-40)
    return (val >= 53 and val <= 56) or (val >= 37 and val <= 40)
end

-- check if an actor is touching spikes
function check_spike_collision(a)
    -- check all four corners and center points
    local points = {
        {a.x - a.w, a.y - a.h}, -- top left
        {a.x + a.w, a.y - a.h}, -- top right
        {a.x - a.w, a.y + a.h}, -- bottom left
        {a.x + a.w, a.y + a.h}, -- bottom right
        {a.x, a.y},             -- center
        {a.x - a.w, a.y},       -- middle left
        {a.x + a.w, a.y},       -- middle right
        {a.x, a.y - a.h},       -- middle top
        {a.x, a.y + a.h}        -- middle bottom
    }
    
    for point in all(points) do
        if is_spike(flr(point[1]), flr(point[2])) then
            return true
        end
    end
    return false
end

function solid(x, y)
    val=mget(x, y)
    return fget(val, 1)
end

function solid_area(x,y,w,h)
    return 
        solid(x-w,y-h) or
        solid(x+w,y-h) or
        solid(x-w,y+h) or
        solid(x+w,y+h)
end

function solid_actor(a, dx, dy)
    for a2 in all(actor) do
        if a2 != a then
            local x=(a.x+dx) - a2.x
            local y=(a.y+dy) - a2.y
            
            -- check for key collection
            if a.k == 35 and a2 == pl then
                if ((abs(x) < (a.w+a2.w)) and (abs(y) < (a.h+a2.h))) then
                    print_debug("key collection collision detected")
                    collide_event(pl,a)
                    return false
                end
            end
            
            -- check for killer objects collision with player
            if a == pl and a2.is_killer then
                if ((abs(x) < (a.w+a2.w)) and (abs(y) < (a.h+a2.h))) then
                    print_debug("killer collision detected")
                    reset_game()
                    return false
                end
            end
            
            -- skip collision if either actor is not solid
            if not a2.is_solid or not a.is_solid then
                return false
            end
            
            if ((abs(x) < (a.w+a2.w)) and (abs(y) < (a.h+a2.h))) then
                if (dx != 0 and abs(x) < abs(a.x-a2.x)) then
                    if a.k == 33 then
                        a.dx = 0
                    elseif a2.k == 33 then
                        a2.dx = 0
                    else
                        v=abs(a.dx)>abs(a2.dx) and a.dx or a2.dx
                        a.dx,a2.dx = v,v
                    end
                    
                    local ca = collide_event(a,a2) or collide_event(a2,a)
                    return not ca
                end
                
                if (dy != 0 and abs(y) < abs(a.y-a2.y)) then
                    v=abs(a.dy)>abs(a2.dy) and a.dy or a2.dy
                    a.dy,a2.dy = v,v
                    
                    local ca = collide_event(a,a2) or collide_event(a2,a)
                    return not ca
                end
            end
        end
    end
    return false
end

function solid_a(a, dx, dy)
    if solid_area(a.x+dx,a.y+dy, a.w,a.h) then
        return true 
    end
    return solid_actor(a, dx, dy) 
end

function collide_event(a1,a2)
    if (a1==pl and a2.k==35) then
        print_debug("key collected!")
        del(actor,a2)
        has_key = true
        key_count += 0.5
        print_debug("has_key set to true")
        print_debug("key count increased to: " .. key_count)
        sfx(3)
        return true
    end
    
    -- door collision check
    if ((a1==pl and a2.is_door) or (a2==pl and a1.is_door)) then
        if key_count >= 3 then
            print_debug("door opened!")
            if a1.is_door then
                del(actor,a1)
            else
                del(actor,a2)
            end
            key_count = 0
            sfx(3)
            return true
        elseif key_count == 3 then  -- changed from 1 to 3
            -- change door sprite to 0 and make it non-solid
            if a1.is_door then
                a1.k = 0
                a1.is_solid = false
            else
                a2.k = 0
                a2.is_solid = false
            end
            key_count = 0  -- reset key count after transformation
            sfx(2)
            return true
        end
        -- if not enough keys, keep door solid by not returning true
        return false
    end
    
    -- if player collides with any killer object, reset the game
    if (a1 == pl and a2.is_killer) or (a2 == pl and a1.is_killer) then
        print_debug("killed by enemy")
        reset_game()
        return true
    end
    
    sfx(2)
    return false
end

-- simplified killer object check
function check_killer_objects()
    for a in all(actor) do
        if a.is_killer and pl then
            -- slightly larger hitbox for the killer object
            local killer_w = a.w * 1.2
            local killer_h = a.h * 1.2
            
            -- calculate the distance between the two actors' centers
            local x = pl.x - a.x
            local y = pl.y - a.y
            
            -- check for rectangular hitbox collision
            if (abs(x) < (pl.w + killer_w)) and (abs(y) < (pl.h + killer_h)) then
                return true
            end
            
            -- additional check with a circular hitbox
            local distance_squared = x*x + y*y
            local collision_radius = (pl.w + killer_w) * 0.8
            
            if distance_squared < (collision_radius * collision_radius) then
                return true
            end
        end
    end
    return false
end

function move_actor(a)
    if a == pl then
        a.dy += a.gravity
        
        if a.dy > a.max_fall_speed then
            a.dy = a.max_fall_speed
        end
        
        -- check for spike collision
        if check_spike_collision(a) then
            reset_game()
            return
        end
    end
    
    if a.k == 33 then
        a.dx = 0
    end

    if not solid_a(a, a.dx, 0) then
        a.x += a.dx
    else
        a.dx *= -a.bounce
    end

    if not solid_a(a, 0, a.dy) then
        a.y += a.dy
        a.grounded = false
    else
        if a.dy > 0 then
            a.grounded = true
        end
        a.dy *= -a.bounce
        if a == pl then
            a.dy = 0
        end
    end
    
    -- only apply friction to non-player actors
    if a != pl then
        a.dx *= (1-a.friction)
    end
    
    -- update animation
    if a.is_killer or a.k == 35 then
        a.anim_timer += 1
        if a.anim_timer >= a.anim_speed then
            a.anim_timer = 0
            a.frame = (a.frame + 1) % a.frames
        end
    else
        a.frame += abs(a.dx) * 4
        a.frame %= a.frames
    end
    
    a.t += 1
end

function control_player(pl)
    local accel = 0.05
    local max_speed = 0.2
    local deadzone = 0.01
    
    -- apply movement based on input
    if btn(0) then 
        pl.dx -= accel
        if pl.dx < -max_speed then pl.dx = -max_speed end
    elseif btn(1) then
        pl.dx += accel
        if pl.dx > max_speed then pl.dx = max_speed end
    else
        -- no horizontal input - stop immediately
        pl.dx = 0
    end
    
    -- apply deadzone
    if abs(pl.dx) < deadzone then
        pl.dx = 0
    end
    
    if (btn(2) and pl.grounded) then
        pl.dy = pl.jump_force
        pl.grounded = false
        sfx(1)
    end
end

function _update()
    -- check for r key press to reset death count and game
    if btnp(5) then  -- btn(5) is the r key in pico-8
        death_count = 0
        print_debug("death count manually reset")
        
        -- reset the game state too - by using reset_game(),
        -- but without incrementing the death counter
        actor = {}
        has_key = false
        key_count = 0
        
        -- recreate all initial actors (same code as in reset_game but without death increment)
        -- create all initial actors
        pl = make_actor(21,14.5,14)
        pl.frames=4
        
        -- bouncy ball (vertical only)
        local ball = make_actor(33,8.5,11)
        ball.dx=0
        ball.dy=-0.1
        ball.friction=0.02
        ball.bounce=1
        
        -- first key (original spawn)
        local key1 = make_actor(35,11.5,1.5)
        key1.w=0.25 
        key1.h=0.25
        key1.is_solid = false
        key1.frames = 2
        key1.anim_speed = 30
        
        -- second key (10 blocks to the left of first key)
        local key2 = make_actor(35,29.5,1.5)
        key2.w=0.25 
        key2.h=0.25
        key2.is_solid = false
        key2.frames = 2
        key2.anim_speed = 30
        
        -- third key (4 blocks right and 14 blocks down from second key)
        local key3 = make_actor(35,20.5,1.5)  -- new test coordinates
        key3.w=0.25 
        key3.h=0.25
        key3.is_solid = false
        key3.frames = 2
        key3.anim_speed = 30
        
        -- killer ball (horizontal movement)
        killer_ball = make_actor(5, 18,3.5)  -- using sprite 5, position at x=18, y=3.5
        killer_ball.dx = 0.15  -- horizontal speed
        killer_ball.dy = 0  -- no vertical movement
        killer_ball.bounce = 1  -- full bounce against walls
        killer_ball.friction = 0  -- no friction to maintain speed
        killer_ball.frames = 4  -- using frames 5-8 (total of 4 frames)
        killer_ball.anim_speed = 10  -- animation speed
        killer_ball.w = 0.45  -- slightly larger width for better collision detection
        killer_ball.h = 0.45  -- slightly larger height for better collision detection
        
        -- second killer ball (7 blocks below the first one)
        killer_ball2 = make_actor(5, 18, 10.5)  -- same x, but 7 tiles down from the first killer ball (3.5 + 7 = 10.5)
        killer_ball2.dx = 0.15  -- same horizontal speed
        killer_ball2.dy = 0  -- no vertical movement
        killer_ball2.bounce = 1  -- full bounce against walls
        killer_ball2.friction = 0  -- no friction to maintain speed
        killer_ball2.frames = 4  -- using frames 5-8 (total of 4 frames)
        killer_ball2.anim_speed = 10  -- animation speed
        killer_ball2.w = 0.45  -- slightly larger width for better collision detection
        killer_ball2.h = 0.45  -- slightly larger height for better collision detection
        
        -- vertical bat enemy (moves up and down)
        vertical_bat = make_actor(5, 23.5, 7)  -- using sprite 5, position at x=23.5, y=7
        vertical_bat.dx = 0  -- no horizontal movement
        vertical_bat.dy = 0.15  -- vertical speed
        vertical_bat.bounce = 1  -- full bounce against walls/ceiling/floor
        vertical_bat.friction = 0  -- no friction to maintain speed
        vertical_bat.frames = 4  -- using frames 5-8 (total of 4 frames)
        vertical_bat.anim_speed = 10  -- animation speed
        vertical_bat.w = 0.45  -- slightly larger width for better collision detection
        vertical_bat.h = 0.45  -- slightly larger height for better collision detection
        vertical_bat.is_killer = true  -- flag to identify it as a killer object
        
        -- second vertical bat (10 blocks to the right of the first one)
        vertical_bat2 = make_actor(5, 33.5, 10)  -- position at x=33.5, y=10
        vertical_bat2.dx = 0  -- no horizontal movement
        vertical_bat2.dy = 0.15  -- vertical speed
        vertical_bat2.bounce = 1  -- full bounce against walls/ceiling/floor
        vertical_bat2.friction = 0  -- no friction to maintain speed
        vertical_bat2.frames = 4  -- using frames 5-8 (total of 4 frames)
        vertical_bat2.anim_speed = 10  -- animation speed
        vertical_bat2.w = 0.45  -- slightly larger width for better collision detection
        vertical_bat2.h = 0.45  -- slightly larger height for better collision detection
        vertical_bat2.is_killer = true  -- flag to identify it as a killer object
        
        -- third vertical bat (4 blocks to the right of the second one)
        vertical_bat3 = make_actor(5, 37.5, 10)  -- 33.5 + 4 = 37.5 x-coordinate, same y as second bat
        vertical_bat3.dx = 0  -- no horizontal movement
        vertical_bat3.dy = 0.15  -- vertical speed
        vertical_bat3.bounce = 1  -- full bounce against walls/ceiling/floor
        vertical_bat3.friction = 0  -- no friction to maintain speed
        vertical_bat3.frames = 4  -- using frames 5-8 (total of 4 frames)
        vertical_bat3.anim_speed = 10  -- animation speed
        vertical_bat3.w = 0.45  -- slightly larger width for better collision detection
        vertical_bat3.h = 0.45  -- slightly larger height for better collision detection
        vertical_bat3.is_killer = true  -- flag to identify it as a killer object
        
        -- fourth vertical bat (4 blocks to the right of the third one)
        vertical_bat4 = make_actor(5, 41.5, 10)  -- 37.5 + 4 = 41.5 x-coordinate, same y as second and third bats
        vertical_bat4.dx = 0  -- no horizontal movement
        vertical_bat4.dy = 0.15  -- vertical speed
        vertical_bat4.bounce = 1  -- full bounce against walls/ceiling/floor
        vertical_bat4.friction = 0  -- no friction to maintain speed
        vertical_bat4.frames = 4  -- using frames 5-8 (total of 4 frames)
        vertical_bat4.anim_speed = 10  -- animation speed
        vertical_bat4.w = 0.45  -- slightly larger width for better collision detection
        vertical_bat4.h = 0.45  -- slightly larger height for better collision detection
        vertical_bat4.is_killer = true  -- flag to identify it as a killer object
        
        -- fifth vertical bat (4 blocks to the right of the fourth one)
        vertical_bat5 = make_actor(5, 45.5, 10)  -- 41.5 + 4 = 45.5 x-coordinate, same y as other bats
        vertical_bat5.dx = 0  -- no horizontal movement
        vertical_bat5.dy = 0.15  -- vertical speed
        vertical_bat5.bounce = 1  -- full bounce against walls/ceiling/floor
        vertical_bat5.friction = 0  -- no friction to maintain speed
        vertical_bat5.frames = 4  -- using frames 5-8 (total of 4 frames)
        vertical_bat5.anim_speed = 10  -- animation speed
        vertical_bat5.w = 0.45  -- slightly larger width for better collision detection
        vertical_bat5.h = 0.45  -- slightly larger height for better collision detection
        vertical_bat5.is_killer = true  -- flag to identify it as a killer object
        
        -- sixth vertical bat (3 blocks to the left and 3 blocks down from the fifth one)
        vertical_bat6 = make_actor(5, 42.5, 13)  -- 45.5 - 3 = 42.5 x-coordinate, 10 + 3 = 13 y-coordinate
        vertical_bat6.dx = 0  -- no horizontal movement
        vertical_bat6.dy = 0.15  -- vertical speed
        vertical_bat6.bounce = 1  -- full bounce against walls/ceiling/floor
        vertical_bat6.friction = 0  -- no friction to maintain speed
        vertical_bat6.frames = 4  -- using frames 5-8 (total of 4 frames)
        vertical_bat6.anim_speed = 10  -- animation speed
        vertical_bat6.w = 0.45  -- slightly larger width for better collision detection
        vertical_bat6.h = 0.45  -- slightly larger height for better collision detection
        vertical_bat6.is_killer = true  -- flag to identify it as a killer object
        
        -- seventh vertical bat (8 blocks to the left of the sixth one)
        vertical_bat7 = make_actor(5, 34.5, 13)  -- 42.5 - 8 = 34.5 x-coordinate, same y as sixth bat
        vertical_bat7.dx = 0  -- no horizontal movement
        vertical_bat7.dy = 0.15  -- vertical speed
        vertical_bat7.bounce = 1  -- full bounce against walls/ceiling/floor
        vertical_bat7.friction = 0  -- no friction to maintain speed
        vertical_bat7.frames = 4  -- using frames 5-8 (total of 4 frames)
        vertical_bat7.anim_speed = 10  -- animation speed
        vertical_bat7.w = 0.45  -- slightly larger width for better collision detection
        vertical_bat7.h = 0.45  -- slightly larger height for better collision detection
        vertical_bat7.is_killer = true  -- flag to identify it as a killer object
    end
    
    control_player(pl)
    foreach(actor, move_actor)
    
    -- check killer objects collision after all actors have moved
    if check_killer_objects() then
        reset_game()
    end
end

function draw_actor(a)
    local sx = (a.x * 8) - 4
    local sy = (a.y * 8) - 4
    spr(a.k + a.frame, sx, sy)
end

function _draw()
    cls()
    
    room_x=flr(pl.x/16)
    room_y=flr(pl.y/16)
    camera(room_x*128,room_y*128)
    
    map()
    foreach(actor,draw_actor)
    
    -- draw death counter (bottom left of the screen)
    local cam_x = room_x*128
    local cam_y = room_y*128
    
    -- position for bottom left - death counter
    local death_counter_x = cam_x + 2
    local death_counter_y = cam_y + 120  -- pico-8 screen is 128x128, so 120 is near the bottom
    
    -- draw a small background for the death counter
    rectfill(death_counter_x, death_counter_y, death_counter_x + 40, death_counter_y + 8, 0) -- black background
    
    -- draw the text for the death counter
    print("deaths: " .. death_count, death_counter_x + 2, death_counter_y + 2, 7) -- white text (color 7)
    
    -- position for bottom right - key counter
    local key_counter_x = cam_x + 85  -- positioned to be in bottom right
    local key_counter_y = cam_y + 120  -- same height as death counter
    
    -- draw a small background for the key counter
    rectfill(key_counter_x, key_counter_y, key_counter_x + 40, key_counter_y + 8, 0) -- black background
    
    -- draw the text for the key counter
    print("keys: " .. key_count, key_counter_x + 2, key_counter_y + 2, 10) -- yellow text (color 10)
end
__gfx__
000000003bbbbbb733333bb70cccccc0cccccccc001001000010010000100100001001000000000000000000ccc34ccc00000000cccccccccccccccccccccccc
000000003000000b333433bbd000007c1c111c1c001111000011110000111100001111000000000000000000ccc333cc00000000ccccccccc777c777ccc77c7c
000000003000070b44444444d000770ccccccccc108118010011110010811801008118000000000000000000cc33333c00000000ccc7777777777777c777777c
000000003000000b54444544d000770ccccccccc111661110116611011166111011661100000000000000000c333433c00000000cc7777777777777c77777777
000000003000000b44444554d000000ccccccccc111111111111111111111111111111110000000000000000c334433c00000000c77777777777777777777777
000000003000000b44444444d000000ccc1c11c1011111101111111101111110111111110000000000000000ccc44ccc00000000c7777777c7777cc7cc777777
000000003000000b44544444d000000ccccccccc000110001001100100011000100110010000000000000000cc334ccc00000000cccc777cc77777ccccc7ccc7
000000001111111144444454c1111110cccccccc000000000000000000000000000000000000000000000000c3344ccc00000000cccccccccccccccccccccccc
aaaaaaaa000dd000500dd000cc1cc111cccccccc00bbbb0000bbbb0000bbbb0000bbbb0000000000ccccccccc333333ccccccccc00000000ccccccccaaaaaaaa
a000000a50dddd0050dddd00cccccccccccccccc0b5445000b5445000b5445000b54450000000000cccccccc33334333cccccccc00000000cccc77ccaaaaaaaa
a000000a5dddddd05dddddd0cccccccccccccccc0044440000444400004444044044440000000000cccccccccc4444cccccccccc0000000077777777aaaaaaaa
a000000a507ff700507ff700cccccccccccccccc099aa994499aa990099aa990999aa99000000000cccccccccc3333cccccccccc0000000077777777aaaaaaaa
a000000a50f66f00f0f66f0fcc1c11c1cccccccc409aa900009aa904099aa900009aa99400000000ccccccccc3334333cccccccc0000000077777777aaaaaaaa
a000000af887788058877880cccccccccccccccc0091190000911900409119000091190000000000ccccccc3333444333ccccccc0000000077777777aaaaaaaa
a000000a5057650f50576500cccccccccccccccc0010010001000010001001000100001000000000cccccc33334444c333cccccc00000000c77ccc7caaaaaaaa
aaaaaaaa5220772002207220cccccccccccccccc0620026000000000062002606200002600000000ccccc333cc4444ccc333cccc00000000ccccccccaaaaaaaa
00000000cc7777cc00777700000000000000000000000000d0000000dddddddd0000000d00000000cccccccccc3333cccccccccc000000004443334400000000
00000000c777777c07000070000000000000000000005000dd6000000d6666d0000005dd05500550ccccccccc333433ccccccccc000000004333333430000000
000000007777777770007707aa7000000000000000075000d6660000066665500000556d05500550cccccccc3334433ccccccccc000000003333333333000000
000000007777777770007707a0aaaaaa0000000000075000d6677700006755000555566d00000000ccccccc33c444333cccccccc000000003333333333300000
00000000777777777000000770a00a0aaaa0000000675500d6655550000750000077766d00000000cccccccccc4444c33ccccccc000000003334433333330000
000000007777777770000007aaa00000a0aaaaa706666550d6550000000750000000666d05500550cccccccccc4444cccccccccc000000003444444333333000
00000000c777777c0700007000000000a0a00a0a0d6666d0dd50000000005000000006dd05500550cccccccccc4444cccccccccc000000004444444403330000
00000000cc7777cc00777700000000007aa00000ddddddddd0000000000000000000000d00000000cccccccccc4444cccccccccc000000004444444400000000
aaaaaaaa00888800008888000000000000000000ccccccccdcccccccddddddddcccccccd0000000000000000cc4444cccccccccc555555550004444400000000
a444444a08888880088888800000000000000000cccc5cccdd6ccccccd6666dcccccc5dd0000000000000000cc4444cccccccccc577557750004444400000000
a444444a88888778888887780000000000000000ccc75cccd667ccccc666655ccccc556d0000000000000000cc4444cccccccccc576557750004444400000000
a444444a88888778888887780000000000000000ccc75cccd66777cccc7755ccc555566d0000000000000000cc4444cccccccccc566557750000000000000000
a4444a4a8e8888888e8888880000000000000000cc6755ccd665555cccc75ccccc77766d0000000000000000cc4444cccccccccc555555550000000000000000
a4444a4a8eee88888eee88880000000000000000c666655cd655ccccccc75ccccccc766d0000000000000000cc4444cccccccccc577556750000000000000000
a444444a08ee888008ee88800000000000000000cd6666dcdd5ccccccccc5cccccccc6dd0000000000000000cc4444cccccccccc577556750000000000000000
a444444a00888800008888000000000000000000dddddddddccccccccccccccccccccccd0000000000000000cc4444cccccccccc555555550000000000000000
000000000088888000cccc00880000000ccc0000800888000000cc0000888008000000000088880000cccc000000000000000000000000000000000000000000
00000000088000000cc00cc088800080cc00cc0088880800000ccc00888888800ccccc000088880000cccc000000000000000000000000000000000000000000
00000000080000000c0000c080800080c0000c00080088000c0c0c00000080000c00000000888800000ccc000000000000000000000000000000000000000000
00000000080000000c0000c080080880c0000000888880000ccc0c00000080000cc0000000888000000cc0000000000000000000000000000000000000000000
00000000080000000c0000c080080800c00cc000800880000cccccc00000800000cccc0000088000000cc0000000000000000000000000000000000000000000
00000000088000000c000cc080008800cc00cc00800088000ccc0c000000800000000cc000088000000cc0000000000000000000000000000000000000000000
00000000008888000ccccc00800088000cccc00080000880ccc00c0000008000ccc00cc000000000000000000000000000000000000000000000000000000000
000000000000000000000000000000000000000080000000c0000cc00000800000cccc0000088000000cc0000000000000000000000000000000000000000000
00000000000000000000000000000000000000000000000000000000000000000000000000000000000000000000000000900090009000000999900000000000
00000000000000000000000000000000000000000000000000000000000000000000000000000000000000000000000000900090009000000900990000000000
00000000000000000000000000000000000000000000000000000000000000000000000000000000000000000000000009000090009000000900099000000000
00000000000000000000000000000000000000000000000000000000000000000000000000000000000000000000000009000090009000000900009000000000
00000000000000000000000000000000000000000000000000000000000000000000000000000000000000000000000009999990009000000900099000000000
00000000000000000000000000000000000000000000000000000000000000000000000000000000000000000000000009000900009000000900090000000000
00000000000000000000000000000000000000000000000000000000000000000000000000000000000000000000000009000900099999900909990000000000
00000000000000000000000000000000000000000000000000000000000000000000000000000000000000000000000009000900090000000999000000000000
00000000000000000000000000999900009990000099990009999900009999000000000000000000000000000070000000000000000000000000000000000000
00000000000000000000000000900900090090000090000009900000099009000000000007700070000070000770000000000000000000000000000000000000
00000000000000000000000000900090090990000090000000900000099000000000000000700770000077007700000000000000000000000000000000000000
00000000000000000000000000990990099900000099900000999000009900000000000000700700000007707000000000000000000000000000000000000000
00000000000000000000000000999000090990000099000000009900000999900000000000770700000000700000000000000000000000000000000000000000
00000000000000000000000000900000090090000090000000009900090000900000000000077000000000000000000000000000000000000000000000000000
00000000000000000000000000900000090099000090000009999000009999900000000000077000000000000000000000000000000000000000000000000000
00000000000000000000000000900000090009000099990000000000000000000000000000077000000000000000000000000000000000000000000000000000
00000000999999990099990000000000009999000909990000000000000000000990009000000000900000090009900000000000000000000000000000000000
00000000009999000999090000000000099009000909090000000000000000000090099000000000900000990009900009000900000000000000000000000000
00000000000999000990009000000000090099000909090000000000000000000099090000000000990900900000000009900900000000000000000000000000
00000000000990000900009000000000099990000990099000000000000000000099990000000000999990900009900009900900000000000000000000000000
00000000000990009900009000000000099900000999999000000000000000000009900000000000099099000009900009099900000000000000000000000000
00000000000990009000009000000000090900000990009000000000000000000009000000000000099099000009900009099000000000000000000000000000
00000000000990009900009000000000090099000900009000000000000000000009000000000000099009000009900099009000000000000000000000000000
00000000000990000999990000000000090009900900009000000000000000000009000000000000000000000009900090009000000000000000000000000000
00000000000000000000000000000000000000000000000000000000000000000000000000000000000000000000000000000000000000000000000000d30000
00000000000000000000000000000000000000000000000000000000000000000000000000000000000000000000000000000000000000000000000000000000
00000000000000000000000000000000000000000000000000000000000000000000000000000000000000000000000000000000000000000000000000d30000
00000000000000000000000000000000000000000000000000000000000000000000000000000000000000000000000000000000000000000000000000000000
00000000000000000000000000000000000000000000000000000000000000000000000000000000000000000000000000000000000000000000000000d30000
00000000000000000000000000000000000000000000000000000000000000000000000000000000000000000000000000000000000000000000000000000000
00000000000000000000000000000000000000000000000000000000000000000000000000000000000000000000000000000000000000000000000000d30000
00000000000000000000000000000000000000000000000000000000000000000000000000000000000000000000000000000000000000000000000000000000
00000000000000000000000000000000000000000000000000000000000000000000000000000000000000000000000000000000000000000000000000d30000
00000000000000000000000000000000000000000000000000000000000000000000000000000000000000000000000000000000000000000000000000000000
00000000000000000000000000000000000000000000000000000000000000000000000000000000000000000000000000000000000000000000000000d30000
__gff__
0002020200000000000000000000000000000000000000000000000000000000000000000000000000020000000000000000000000000000000000000202000000000000000000000000000000000000000000000000000000000000000000000000000000000000000000000000000000000000000000000000000000000000
0000000000000000000000000000000000000000000000000000000000000000000000000000000000000000000000000000000000000000000000000000000000000000000000000000000000000000000000000000000000000000000000000000000000000000000000000000000000000000000000000000000000000000
__map__
3d2929292929292929292929292929292929292929292929292929292929290000000000000000000000000000003d00000000000000000000000000003d000000000000000000000000000000000000000000000000000000000000000000000000000000000000000000000000000000000000000000000000000000000000
3d0000000000000000000000000000000000000000000000000000000000000000000000000000000000000000003d004142434445464748494a0000003d000000000000000000000000000000000000000000000000000000000000000000000000000000000000000000000000000000000000000000000000000000000000
3d14141414141414141414140d1e1e3d3d00290000002929292929292929000000250000002500000025000000003d00000000000000000000000000003d000000000000000000000000000000000000000000000000000000000000000000000000000000000000000000000000000000000000000000000000000000000000
3d1414141414140d1e1438291414143d3d00000000000000000000000000283d29292929292929292929292929003d0000006364656766006a696b00003d000000000000000000000000000000000000000000000000000000000000000000000000000000000000000000000000000000000000000000000000000000000000
3d14141414141414141414141414143d3d00282900000000000000000000283d00270027002700270027002700003d00000000000000000000000000003d000000000000000000000000000000000000000000000000000000000000000000000000000000000000000000000000000000000000000000000000000000000000
3d140d1e0e141f1f141414141414293d3d00002700000000000000000000283d00000000000000000000000000003d00000071720074656771756471003d000000000000000000000000000000000000000000000000000000000000000000000000000000000000000000000000000000000000000000000000000000000000
3d14141414141f1f141414141414143d3d00000028290000000000000000283d00000000000000000000000000003d00000000000000000000000000003d000000000000000000000000000000000000000000000000000000000000000000000000000000000000000000000000000000000000000000000000000000000000
3d14141414141414141438291414143d3d00000000000000000029000000283d00292929292929292929292929293d0000717478007172007a7b7c00003d000000000000000000000000000000000000000000000000000000000000000000000000000000000000000000000000000000000000000000000000000000000000
3d36141414141414141414141414143d3d00000000000000000027290000283d00000000000000000000000000003d00000000000000000000000000003d000000000000000000000000000000000000000000000000000000000000000000000000000000000000000000000000000000000000000000000000000000000000
3d29291414141414141414141414143d3d00000000000000000000000000283d00000000000000000000000000003d007a7b715c005d656666000000003d000000000000000000000000000000000000000000000000000000000000000000000000000000000000000000000000000000000000000000000000000000000000
3d37371414141414141414141414143d3d00000000000000000000000000283d00000000000000000000000000003d00000000000000000000000000003d000000000000000000000000000000000000000000000000000000000000000000000000000000000000000000000000000000000000000000000000000000000000
3d14141414141414140b14382914143d3d00000000000000000000002829283d29292929292929292929292929003d000000005e6575715c66000000003d000000000000000000000000000000000000000000000000000000000000000000000000000000000000000000000000000000000000000000000000000000000000
3d14141414141414141b140b1414143d3d00000029000029000029000000283d00000000000000000000000000003d00000000000000000000000000003d000000000000000000000000000000000000000000000000000000000000000000000000000000000000000000000000000000000000000000000000000000000000
3d14141414141414142b141b3829143d3d00000000000000000000000000283d00000000000000000000000000003d00000000000000000000000000003d000000000000000000000000000000000000000000000000000000000000000000000000000000000000000000000000000000000000000000000000000000000000
3d35353535353535143b142b1414143d3d25252525252525252525252525253d00000000000000000000000000000000000000000000000000000000003d000000000000000000000000000000000000000000000000000000000000000000000000000000000000000000000000000000000000000000000000000000000000
020202020202020202020202020202020229292929292929292929292929293d3d3d3d3d3d3d3d3d3d3d3d3d3d3d3d292929292929292929292929292929290000000000000000000000000000000000000000000000000000000000000000000000000000000000000000000000000000000000000000000000000000000000
000000000000000000000000000000000000000000000000000000000000000000000000000000000000000000000000000000000029000000000000003d000000000000000000000000000000000000000000000000000000000000000000000000000000000000000000000000000000000000000000000000000000000000
000000000000000000000000002929292929292929292929292929292929292929292929292929292929292929292929292929000000000000000000003d000000000000000000000000000000000000000000000000000000000000000000000000000000000000000000000000000000000000000000000000000000000000
000000000000000000000000250000250000000000000000000000000000000000000000000000000000000000000000000000000000000000000000003d000000000000000000000000000000000000000000000000000000000000000000000000000000000000000000000000000000000000000000000000000000000000
000000000000000000002929252929292900000000000000000000000000000000000000000000000000000000000000000000000000000000000000003d000000000000000000000000000000000000000000000000000000000000000000000000000000000000000000000000000000000000000000000000000000000000
000000000000000000000000000000000000000000000000000000000000000000000000000000000000000000000000000000000000000000000000003d000000000000000000000000000000000000000000000000000000000000000000000000000000000000000000000000000000000000000000000000000000000000
000000000000000000000000000000000000000000000000000000000000000000000000000000000000000000000000000000000000000000000000003d000000000000000000000000000000000000000000000000000000000000000000000000000000000000000000000000000000000000000000000000000000000000
000000000000000000000000000000000000000000000000000000000000000000000000000000000000000000000000000000000000000000000000003d000000000000000000000000000000000000000000000000000000000000000000000000000000000000000000000000000000000000000000000000000000000000
000000000000000000000000000000000000000000000000000000000000000000000000000000000000000000000000000000000000000000000000003d000000000000000000000000000000000000000000000000000000000000000000000000000000000000000000000000000000000000000000000000000000000000
000000000000000000000000000000000000000000000000000000000000000000000000000000000000000000000000000000000000000000000000003d000000000000000000000000000000000000000000000000000000000000000000000000000000000000000000000000000000000000000000000000000000000000
000000000000000000000000000000000000000000000000000000000000000000000000000000000000000000000000000000000000000000000000003d000000000000000000000000000000000000000000000000000000000000000000000000000000000000000000000000000000000000000000000000000000000000
000000000000000000000000000000000000000000000000000000000000000000000000000000000000000000000000000000000000000000000000003d000000000000000000000000000000000000000000000000000000000000000000000000000000000000000000000000000000000000000000000000000000000000
000000000000000000000000000000000000000000000000000000000000000000000000000000000000000000000000000000000000000000000000003d000000000000000000000000000000000000000000000000000000000000000000000000000000000000000000000000000000000000000000000000000000000000
000000000000000000000000000000000000000000000000000000000000000000000000000000000000000000000000000000000000000000000000003d000000000000000000000000000000000000000000000000000000000000000000000000000000000000000000000000000000000000000000000000000000000000
000000000000000000000000000000000000000000000000000000000000000000000000000000000000000000000000000000000000000000000000003d000000000000000000000000000000000000000000000000000000000000000000000000000000000000000000000000000000000000000000000000000000000000
000000000000000000000000000000000000000000000000000000000000000000000000000000000000000000000000000000000000000000000000003d000000000000000000000000000000000000000000000000000000000000000000000000000000000000000000000000000000000000000000000000000000000000
000000000000000000000000000000000000000000000000000000000000000000000000000000000000000000000000000000000000000000000000003d000000000000000000000000000000000000000000000000000000000000000000000000000000000000000000000000000000000000000000000000000000000000
